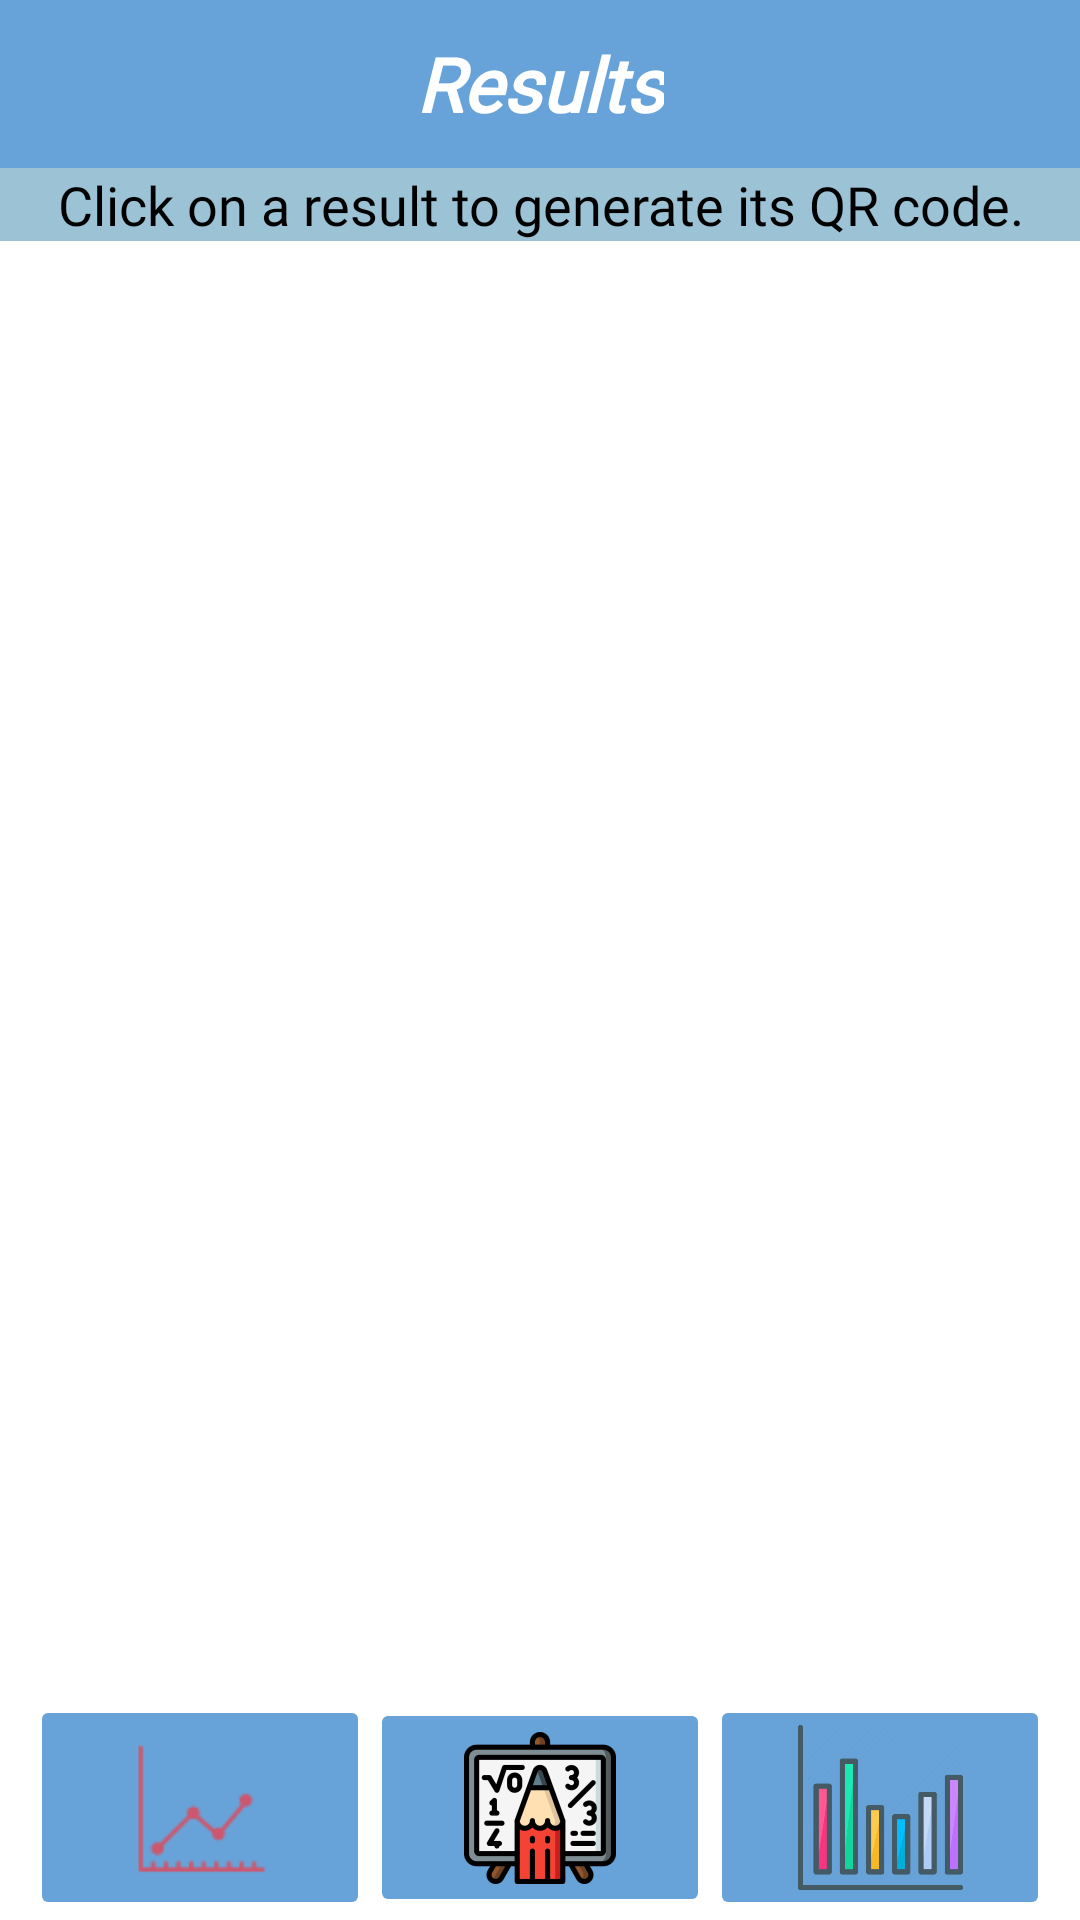

Reconstruct the res/layout file that produces this screen, plus the resources it refers to.
<!-- AndroidManifest.xml: application theme SplashScreenTheme -->
<!-- res/layout/activity_results.xml -->
<?xml version="1.0" encoding="utf-8"?>
<androidx.drawerlayout.widget.DrawerLayout xmlns:android="http://schemas.android.com/apk/res/android"
    xmlns:app="http://schemas.android.com/apk/res-auto"
    xmlns:tools="http://schemas.android.com/tools"
    android:id="@+id/drawer_layout"
    android:layout_width="match_parent"
    android:layout_height="match_parent"
    android:background="#ffffff"
    android:fitsSystemWindows="true"
    tools:openDeawer="start">

    <com.google.android.material.navigation.NavigationView
        android:id="@+id/nav_view"
        android:layout_width="wrap_content"
        android:layout_height="match_parent"
        android:layout_gravity="start"
        app:headerLayout="@layout/header"
        app:itemIconTint="#000000"
        app:menu="@menu/navigation_drawer" />

    <RelativeLayout
        android:layout_width="match_parent"
        android:layout_height="match_parent"

        android:orientation="vertical"
        android:visibility="visible"
        tools:context=".MainActivity">

        <androidx.appcompat.widget.Toolbar
            android:id="@+id/toolbar"
            android:layout_width="match_parent"
            android:layout_height="wrap_content"
            android:background="#67a3d9"
            android:minHeight="?attr/actionBarSize"
            android:theme="?attr/actionBarTheme"
            app:layout_constraintBottom_toTopOf="@+id/name"
            app:layout_constraintEnd_toEndOf="parent"
            app:layout_constraintHorizontal_bias="0.0"
            app:layout_constraintStart_toStartOf="parent"
            app:layout_constraintTop_toTopOf="parent"
            app:layout_constraintVertical_bias="0.0"
            app:navigationIcon="@drawable/ic_nav_menu"
            app:title="  ">

            <TextView
                android:id="@+id/toolbar_title"
                android:layout_width="wrap_content"
                android:layout_height="wrap_content"
                android:layout_gravity="center"
                android:fontFamily="@font/open_sans_light"
                android:text="Results"
                android:textColor="#ffff"
                android:textSize="25dp"
                android:textStyle="bold|italic" />

        </androidx.appcompat.widget.Toolbar>

        <TextView
            android:id="@+id/qr_info"
            android:layout_width="match_parent"
            android:layout_height="wrap_content"
            android:layout_below="@id/toolbar"
            android:text="Click on a result to generate its QR code."
            android:textColor="@color/black"
            android:textSize="18dp"
            android:fontFamily="@font/open_sans"
            android:background="@color/bar_blue"
            android:textAlignment="center"
            />


        <ListView
            android:id="@+id/trial_list"
            android:layout_width="match_parent"
            android:layout_height="602dp"
            android:layout_below="@+id/qr_info"
            android:layout_alignParentStart="true"
            android:layout_marginStart="0dp"
            android:layout_marginTop="0dp">

        </ListView>

        <LinearLayout
            android:id="@+id/linear3"
            android:layout_width="match_parent"
            android:layout_height="wrap_content"
            android:layout_alignParentBottom="true"
            android:layout_gravity="bottom"
            android:orientation="horizontal"
            android:paddingLeft="10dp"
            android:paddingRight="10dp">

            <ImageButton
                android:id="@+id/plotButton"
                android:layout_width="75dp"
                android:layout_height="75dp"
                android:layout_gravity="center"
                android:layout_weight="1"
                android:backgroundTint="#67a3d9"
                android:paddingLeft="53dp"
                android:paddingRight="53dp"
                android:src="@drawable/ic_line_chart"
                android:scaleType="centerCrop"/>

            <ImageButton
                android:id="@+id/statsButton"
                android:layout_width="75dp"
                android:layout_height="73dp"
                android:layout_gravity="center"
                android:layout_weight="1"
                android:backgroundTint="#67a3d9"
                android:paddingLeft="53dp"
                android:paddingRight="53dp"
                android:src="@mipmap/ic_stats_foreground" />

            <ImageButton
                android:id="@+id/histogramButtonn"
                android:layout_width="75dp"
                android:layout_height="75dp"
                android:layout_gravity="right"
                android:layout_weight="1"
                android:backgroundTint="#67a3d9"
                android:paddingLeft="53dp"
                android:paddingRight="53dp"
                android:scaleType="centerCrop"
                android:src="@drawable/histogram"

                />
        </LinearLayout>

        <ImageView
            android:id="@+id/qrView"
            android:layout_width="match_parent"
            android:layout_height="match_parent"
            android:visibility="gone"
            tools:srcCompat="@tools:sample/avatars" />


    </RelativeLayout>
</androidx.drawerlayout.widget.DrawerLayout>
<!-- res/layout/header.xml (included above) -->
<?xml version="1.0" encoding="utf-8"?>
<LinearLayout
    xmlns:android="http://schemas.android.com/apk/res/android"
    android:layout_width="match_parent"
    android:layout_height="200dp"
    android:orientation="vertical"
    android:background="#dcd0ff"
    android:gravity="bottom"
    android:padding="20dp">

    <ImageView
        android:layout_width="84dp"
        android:layout_height="88dp"
        android:src="@mipmap/ic_launcher_foreground2" />

    <TextView
        android:layout_width="wrap_content"
        android:layout_height="wrap_content"
        android:fontFamily="@font/open_sans_light"
        android:text="PhenoCount"
        android:textColor="#000000"
        android:textSize="24sp"
        android:textStyle="bold" />
    <TextView
        android:layout_width="wrap_content"
        android:layout_height="wrap_content"
        android:text="Exploring the world"
        android:textSize="14sp"
        android:fontFamily="@font/open_sans_light" />



</LinearLayout>
<!-- resources referenced by this layout -->
<resources>
  <color name="bar_blue">#9CC2D5</color>
  <color name="black">#FF000000</color>
  <!-- drawable histogram: png bitmap (drawable-v24, 21278 bytes) -->
  <!-- drawable ic_line_chart: png bitmap (drawable-hdpi, 544 bytes) -->
  <!-- mipmap ic_launcher_foreground2: png bitmap (mipmap-hdpi, 5566 bytes) -->
  <!-- mipmap ic_stats_foreground: png bitmap (mipmap-hdpi, 4306 bytes) -->
  <style name="SplashScreenTheme" parent="Theme.MaterialComponents.Light.NoActionBar">
          <item name="android:windowBackground">@drawable/splash_screen</item>
          <item name="android:statusBarColor">@color/bar_blue</item>
      </style>
  <!-- drawable splash_screen (drawable) -->
  <?xml version="1.0" encoding="utf-8"?>
  <layer-list xmlns:android="http://schemas.android.com/apk/res/android">
      <item android:drawable = "@color/white"/>
  
  
      <item android:drawable = "@drawable/ic_figma1"/>
  
  </layer-list>
  <color name="white">#FFFFFFFF</color>
  <!-- drawable ic_figma1: vector/xml drawable (drawable, 240302 chars, omitted) -->
</resources>
